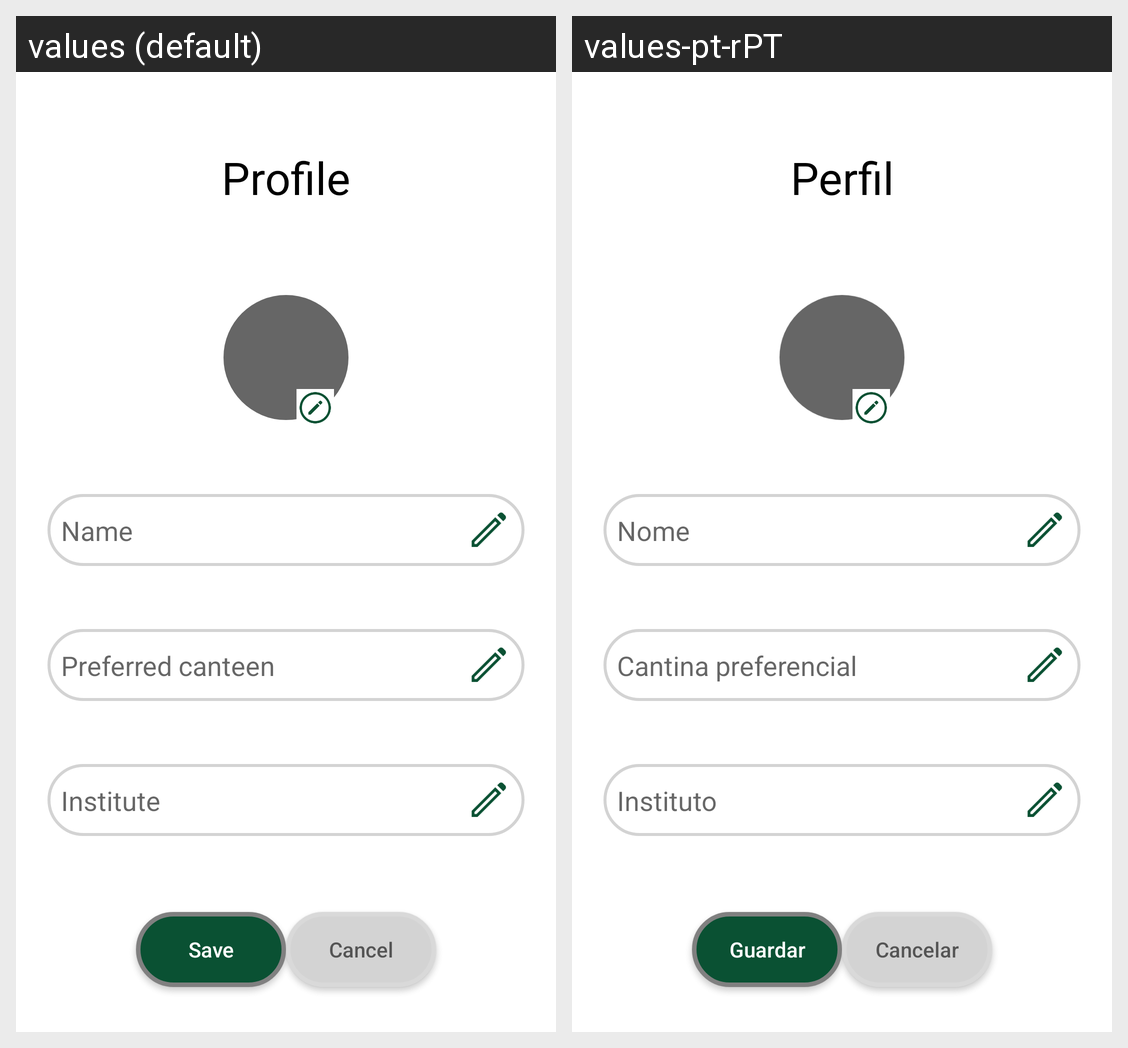

Locale-by-locale string values for the Android screen shown in this grid:
Android screen res/layout/activity_profile.xml rendered under 2 locales, left to right: values (default), values-pt-rPT. Device: Nexus 5 (rendered at 1080×1920; each locale shown at half size, 540×960, under a caption strip naming it); theme Theme.SmartCanteen.
Strings drawn on this screen, with the default value and each locale's value (text and hints the layout hard-codes, and strings that could not be matched under every locale, appear in the picture but are not listed):

profile
  values: Profile
  values-pt-rPT: Perfil

name
  values: Name
  values-pt-rPT: Nome

preferred_canteen
  values: Preferred canteen
  values-pt-rPT: Cantina preferencial

institute
  values: Institute
  values-pt-rPT: Instituto

save
  values: Save
  values-pt-rPT: Guardar

cancel
  values: Cancel
  values-pt-rPT: Cancelar
